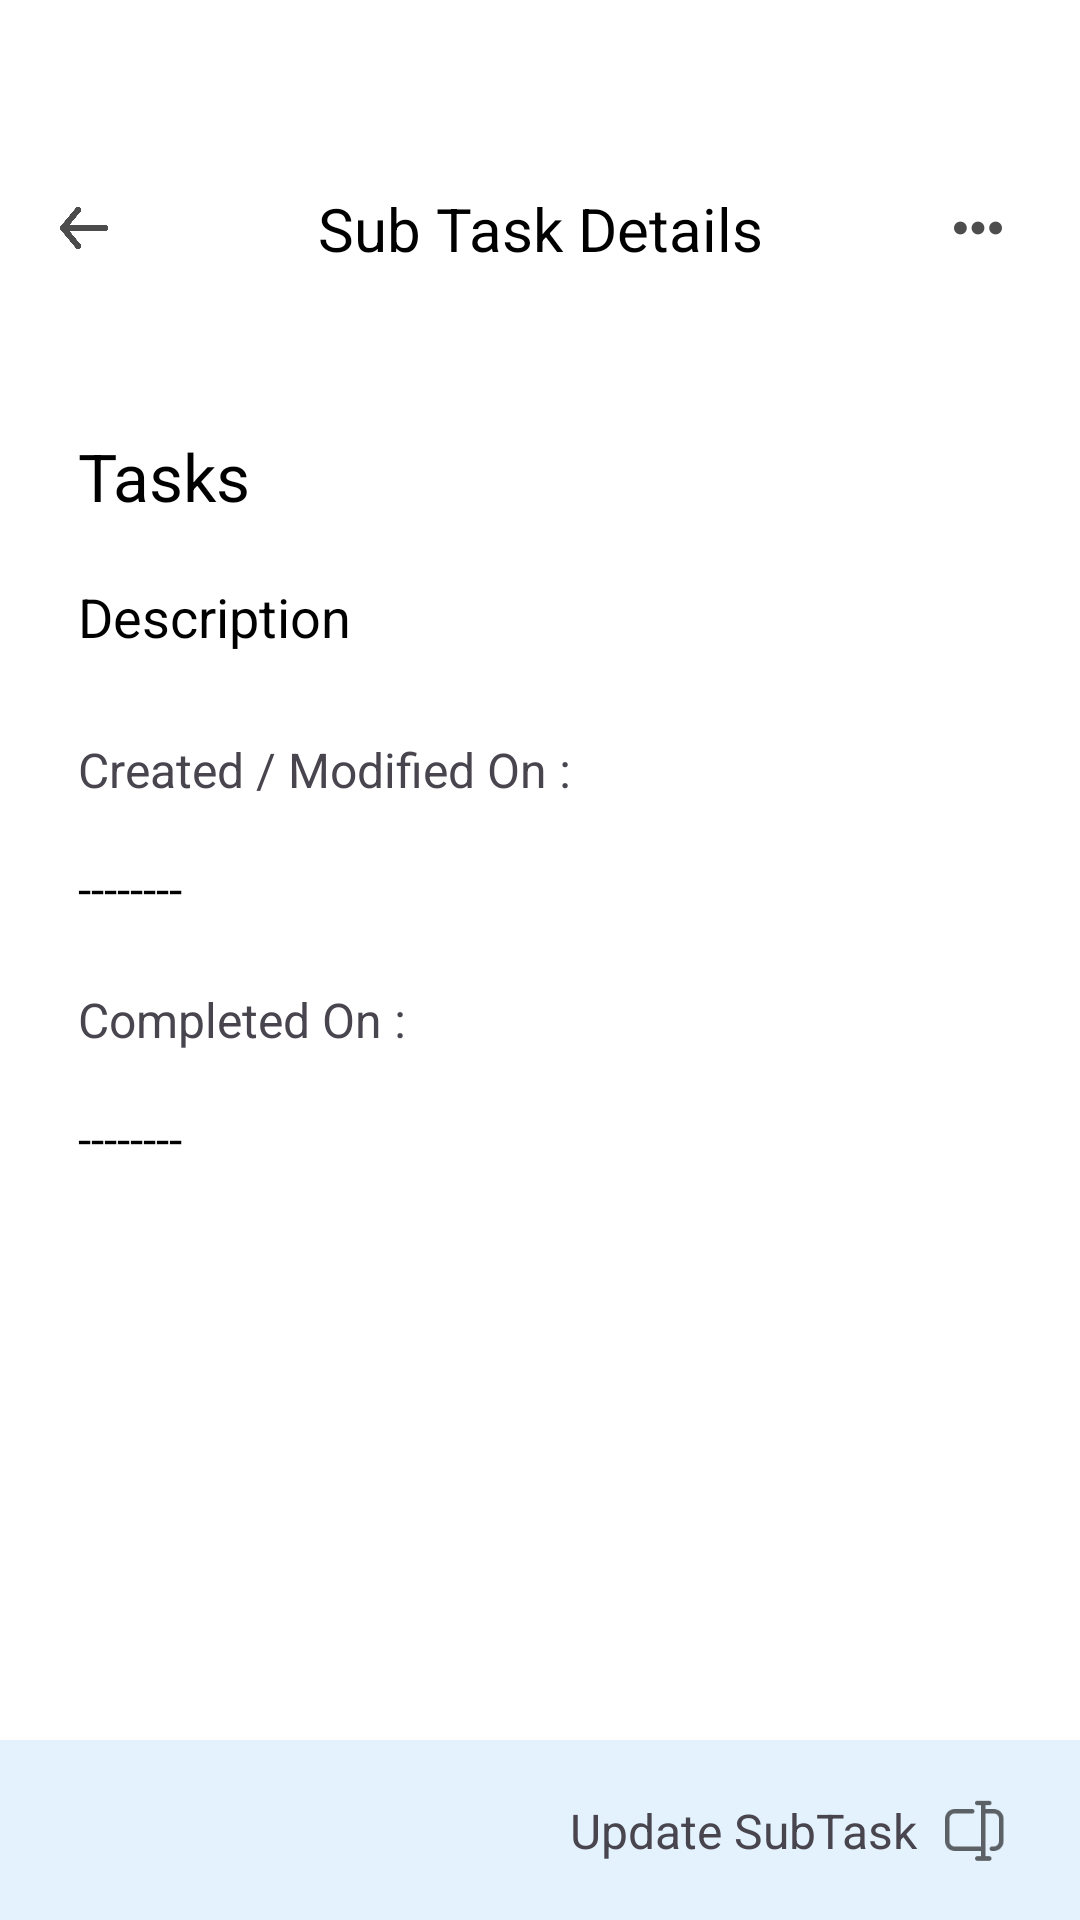

Write the Android layout XML for this screen, with the resource values it uses.
<!-- AndroidManifest.xml: application theme Theme.DoNow -->
<!-- res/layout/activity_details_sub_task.xml -->
<?xml version="1.0" encoding="utf-8"?>
<androidx.constraintlayout.widget.ConstraintLayout xmlns:android="http://schemas.android.com/apk/res/android"
    xmlns:app="http://schemas.android.com/apk/res-auto"
    xmlns:tools="http://schemas.android.com/tools"
    android:id="@+id/main"
    android:layout_width="match_parent"
    android:layout_height="match_parent"
    tools:context=".activities.TaskDetails"
    android:background="@color/white">

    <androidx.constraintlayout.widget.ConstraintLayout
        android:id="@+id/constraintLayout"
        android:layout_width="match_parent"
        android:layout_height="wrap_content"
        android:background="@drawable/top_bg"
        android:paddingTop="48dp"
        app:layout_constraintStart_toStartOf="parent"
        app:layout_constraintEnd_toEndOf="parent"
        app:layout_constraintTop_toTopOf="parent">

        <TextView
            android:id="@+id/details"
            android:layout_width="wrap_content"
            android:layout_height="wrap_content"
            android:text="@string/sub_task_details"
            app:layout_constraintTop_toTopOf="@id/back"
            app:layout_constraintBottom_toBottomOf="@id/back"
            android:textColor="@color/black"
            android:textSize="20sp"
            app:layout_constraintEnd_toEndOf="parent"
            app:layout_constraintStart_toStartOf="parent"
            tools:layout_editor_absoluteY="48dp" />

        <ImageView
            android:id="@+id/back"
            android:layout_width="24dp"
            android:layout_height="24dp"
            android:src="@drawable/back"
            android:layout_margin="16dp"
            app:tint="#B3000000"
            app:layout_constraintStart_toStartOf="parent"
            app:layout_constraintTop_toTopOf="parent"
            app:layout_constraintBottom_toBottomOf="parent"
            tools:ignore="ContentDescription" />

        <ImageView
            android:id="@+id/options"
            android:layout_width="36dp"
            android:layout_height="36dp"
            android:padding="10dp"
            android:src="@drawable/options"
            android:layout_marginEnd="16dp"
            app:layout_constraintTop_toTopOf="@+id/back"
            app:layout_constraintBottom_toBottomOf="@+id/back"
            app:layout_constraintEnd_toEndOf="parent"
            tools:ignore="ContentDescription" />

    </androidx.constraintlayout.widget.ConstraintLayout>

    <TextView
        android:id="@+id/tvTaskName"
        android:layout_width="wrap_content"
        android:layout_height="wrap_content"
        android:layout_marginTop="40dp"
        android:layout_marginStart="26dp"
        android:textSize="22sp"
        android:textColor="@color/black"
        app:layout_constraintStart_toStartOf="parent"
        app:layout_constraintTop_toBottomOf="@+id/constraintLayout"
        android:text="@string/tasks"/>

    <TextView
        android:id="@+id/tvDescription"
        android:layout_width="wrap_content"
        android:layout_height="wrap_content"
        android:layout_marginTop="20dp"
        android:layout_marginStart="26dp"
        android:textSize="18sp"
        android:textColor="@color/black"
        app:layout_constraintStart_toStartOf="parent"
        app:layout_constraintTop_toBottomOf="@+id/tvTaskName"
        android:text="@string/description"/>

    <TextView
        android:id="@+id/tvDateTime1"
        android:layout_width="wrap_content"
        android:layout_height="wrap_content"
        android:layout_marginTop="28dp"
        android:layout_marginStart="26dp"
        android:textSize="16sp"
        app:layout_constraintStart_toStartOf="parent"
        app:layout_constraintTop_toBottomOf="@+id/tvDescription"
        android:text="@string/created_modified_on"/>

    <TextView
        android:id="@+id/tvDateTime2"
        android:layout_width="wrap_content"
        android:layout_height="wrap_content"
        android:layout_marginTop="18dp"
        android:layout_marginStart="26dp"
        android:textSize="16sp"
        android:textColor="@color/black"
        app:layout_constraintStart_toStartOf="parent"
        app:layout_constraintTop_toBottomOf="@+id/tvDateTime1"
        android:text="@string/empty"/>

    <TextView
        android:id="@+id/tvDateTime3"
        android:layout_width="wrap_content"
        android:layout_height="wrap_content"
        android:layout_marginTop="22dp"
        android:layout_marginStart="26dp"
        android:textSize="16sp"
        app:layout_constraintStart_toStartOf="parent"
        app:layout_constraintTop_toBottomOf="@+id/tvDateTime2"
        android:text="@string/completed_on"/>

    <TextView
        android:id="@+id/tvDateTime4"
        android:layout_width="wrap_content"
        android:layout_height="wrap_content"
        android:layout_marginTop="18dp"
        android:layout_marginStart="26dp"
        android:textSize="16sp"
        android:textColor="@color/black"
        app:layout_constraintStart_toStartOf="parent"
        app:layout_constraintTop_toBottomOf="@+id/tvDateTime3"
        android:text="@string/empty"/>

    <androidx.constraintlayout.widget.ConstraintLayout
        android:id="@+id/constraintLayout2"
        android:layout_width="match_parent"
        android:layout_height="60dp"
        android:background="#E3F2FD"
        app:layout_constraintBottom_toBottomOf="parent"
        app:layout_constraintEnd_toEndOf="parent"
        app:layout_constraintStart_toStartOf="parent">

        <TextView
            android:id="@+id/update"
            android:layout_width="wrap_content"
            android:layout_height="wrap_content"
            android:text="@string/update_subtask"
            android:textSize="16sp"
            android:layout_marginEnd="4dp"
            app:layout_constraintTop_toTopOf="parent"
            app:layout_constraintBottom_toBottomOf="parent"
            app:layout_constraintEnd_toStartOf="@id/updateImg"/>

        <ImageView
            android:id="@+id/updateImg"
            android:layout_width="30dp"
            android:layout_height="24dp"
            android:layout_marginEnd="20dp"
            app:layout_constraintEnd_toEndOf="parent"
            app:layout_constraintBottom_toBottomOf="parent"
            app:layout_constraintTop_toTopOf="parent"
            android:src="@drawable/update"
            app:tint = "#99000000"
            tools:ignore="ContentDescription" />
    </androidx.constraintlayout.widget.ConstraintLayout>


</androidx.constraintlayout.widget.ConstraintLayout>
<!-- resources referenced by this layout -->
<resources>
  <color name="black">#FF000000</color>
  <color name="white">#FFFFFFFF</color>
  <!-- drawable back: png bitmap (drawable, 3110 bytes) -->
  <!-- drawable options: png bitmap (drawable, 605 bytes) -->
  <!-- drawable update: png bitmap (drawable, 858 bytes) -->
  <string name="completed_on">Completed On :</string>
  <string name="created_modified_on">Created / Modified On :</string>
  <string name="description">Description</string>
  <string name="empty"> --------</string>
  <string name="sub_task_details">Sub Task Details</string>
  <string name="tasks">Tasks</string>
  <string name="update_subtask">Update SubTask</string>
  <style name="Theme.DoNow" parent="Base.Theme.DoNow" />
  <style name="Base.Theme.DoNow" parent="Theme.Material3.DayNight.NoActionBar">
          
           <item name="colorPrimary">@color/my_light_primary</item>
          <item name="android:popupMenuStyle">@style/PopupMenuStyle</item>
      </style>
  <color name="my_light_primary">#000000</color>
  <style name="PopupMenuStyle" parent="@android:style/Widget.PopupMenu">
          <item name="android:popupBackground">@drawable/menu_bg</item>
      </style>
</resources>
